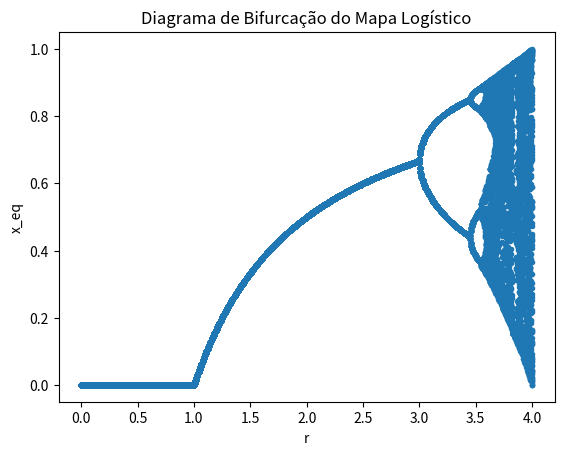

Write Python code to recreate this figure.
import numpy
import numpy as np
import matplotlib.pyplot as plt


def f(x, r):
    return r * x * (1 - x)


n = 100 # número elementos no array
#x = np.zeros(n)  # array com os elementos da função
x = [0.1]
x0 = 0.1  # condição inicial
r = 3.75  # número Malthusiano ( entre 3.56995 e 4 apresenta comportamento caotico)
tempo = np.arange(0.0, n, 1)

ys = []     # lista para adicionar os elementos do vetor
rs = np.linspace(0,4,800)       # array com a variação de r


for r in rs:
    x = 0.1

    for n in range(500):
        #x[n + 1] = f(x[n], r)
        x = f(x, r)

    for i in range(50):
        #x[n + 1] = f(x[n], r)
        x = f(x, r)
        ys.append([r, x])

ys = np.array(ys)

#plt.plot(ys, x, label='Indice')
plt.plot(ys[:,0], ys[:,1], '.')
plt.title('Diagrama de Bifurcação do Mapa Logístico')

plt.xlabel('r')
plt.ylabel('x_eq')

plt.show()